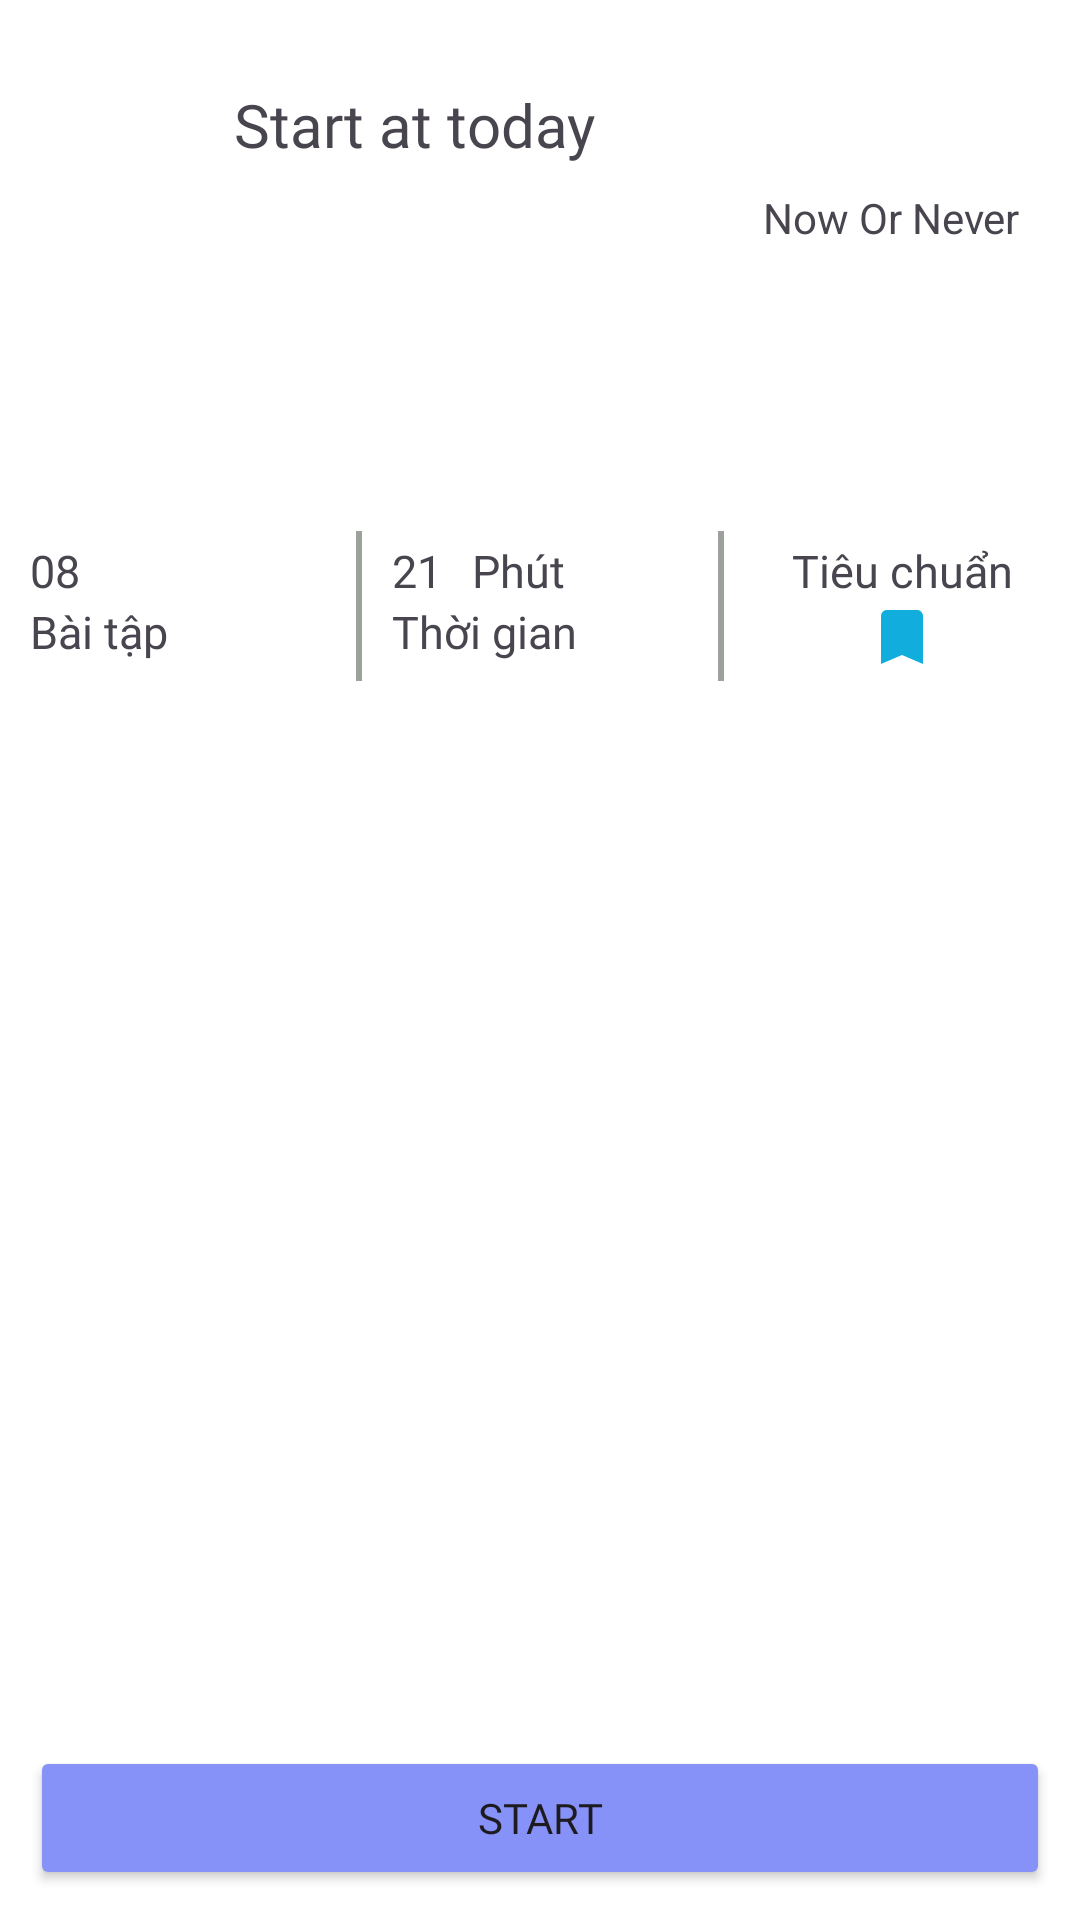

This screen was rendered from an Android layout file. Write that file and the resources it references.
<!-- AndroidManifest.xml: application theme Theme.App_HoTroTapLuye -->
<!-- res/layout/activity_user_list_pro_program_child.xml -->
<?xml version="1.0" encoding="utf-8"?>
<LinearLayout xmlns:android="http://schemas.android.com/apk/res/android"
    xmlns:app="http://schemas.android.com/apk/res-auto"
    xmlns:tools="http://schemas.android.com/tools"
    android:layout_width="match_parent"
    android:layout_height="match_parent"
    android:orientation="vertical"
    android:background="@color/white"
    tools:context=".gym.User_screen.User_listPro_Day_Activity">

    <RelativeLayout
        android:layout_width="match_parent"
        android:layout_height="150dp"
        android:layout_margin="10dp"
        android:background="@drawable/whirk">
        <androidx.appcompat.widget.Toolbar
            android:id="@+id/toolbarChild"
            android:layout_width="match_parent"
            android:layout_height="?attr/actionBarSize"
            android:background="@drawable/whirk"
            app:popupTheme="@android:color/black" />
        <LinearLayout
            android:orientation="vertical"
            android:padding="10dp"
            android:layout_width="match_parent"
            android:layout_height="match_parent">
            <LinearLayout
                android:layout_width="match_parent"
                android:layout_height="match_parent"
                android:orientation="vertical">
                <TextView
                    android:id="@+id/tNameDayChild"
                    android:layout_width="wrap_content"
                    android:layout_height="wrap_content"
                    android:text="Start at today"
                    android:layout_marginLeft="50dp"
                    android:textSize="20sp"
                    android:padding="8dp"
                    android:fontFamily="@font/poppinsmedium"
                    />
                <TextView
                    android:id="@+id/text"
                    android:layout_width="wrap_content"
                    android:layout_height="wrap_content"
                    android:layout_gravity="right"
                    android:text="Now Or Never" />
            </LinearLayout>
        </LinearLayout>
    </RelativeLayout>
    <LinearLayout
        android:orientation="horizontal"
        android:layout_width="match_parent"
        android:layout_height="wrap_content">
        <LinearLayout
            android:orientation="vertical"
            android:layout_width="0dp"
            android:layout_height="wrap_content"
            android:padding="10dp"
            android:layout_weight="1">
            <TextView
                android:id="@+id/tSlbtapChild"
                android:layout_width="match_parent"
                android:layout_height="wrap_content"
                android:text="08"
                android:textSize="15sp"
                android:fontFamily="@font/poppinsmedium"
                />
            <TextView
                android:layout_width="match_parent"
                android:layout_height="wrap_content"
                android:text="Bài tập"
                android:textSize="15sp"
                android:fontFamily="@font/poppinsmedium"
                />
        </LinearLayout>
        <View
            android:layout_width="2dp"
            android:layout_gravity="center"
            android:layout_height="50dp"
            android:background="#9CA19B" />
        <LinearLayout
            android:orientation="vertical"
            android:layout_width="0dp"
            android:layout_height="wrap_content"
            android:padding="10dp"
            android:layout_weight="1">
            <RelativeLayout
                android:layout_width="match_parent"
                android:layout_height="wrap_content">
                <TextView
                    android:id="@+id/tTimeChild"
                    android:layout_width="wrap_content"
                    android:layout_height="wrap_content"
                    android:text="21"
                    android:textSize="15sp"
                    android:fontFamily="@font/poppinsmedium"
                    />
                <TextView
                    android:layout_toEndOf="@id/tTimeChild"
                    android:layout_width="match_parent"
                    android:layout_height="wrap_content"
                    android:text="Phút"
                    android:layout_marginLeft="10dp"
                    android:textSize="15sp"
                    android:fontFamily="@font/poppinsmedium"
                    />
            </RelativeLayout>
            <TextView
                android:layout_width="match_parent"
                android:layout_height="wrap_content"
                android:text="Thời gian"
                android:textSize="15sp"
                android:fontFamily="@font/poppinsmedium"
                />
        </LinearLayout>
        <View
            android:layout_width="2dp"
            android:layout_gravity="center"
            android:layout_height="50dp"
            android:background="#9CA19B" />
        <LinearLayout
            android:orientation="vertical"
            android:layout_width="0dp"
            android:layout_height="wrap_content"
            android:padding="10dp"
            android:layout_weight="1">
            <TextView
                android:layout_width="match_parent"
                android:layout_height="wrap_content"
                android:text="Tiêu chuẩn"
                android:textSize="15sp"
                android:gravity="center"
                android:fontFamily="@font/poppinsmedium"
                />
            <ImageView
                android:layout_width="match_parent"
                android:layout_height="wrap_content"
                android:textSize="15sp"
                android:src="@drawable/baseline_turned_in_24"
                android:fontFamily="@font/poppinsmedium"
                />
        </LinearLayout>
    </LinearLayout>
   <RelativeLayout
       android:layout_width="match_parent"
       android:layout_height="match_parent">

       <androidx.recyclerview.widget.RecyclerView
           android:id="@+id/recycle_lispro_day_user_child"
           android:layout_width="match_parent"
           android:layout_height="match_parent"
           android:layout_marginStart="10dp"
           android:layout_marginTop="10dp"
           android:layout_marginEnd="10dp"
           android:layout_marginBottom="10dp" />

       <Button
           android:id="@+id/start_chill_exce"
           android:layout_width="match_parent"
           android:layout_height="wrap_content"
           android:layout_alignParentBottom="true"
           android:layout_marginStart="10dp"
           android:layout_marginTop="10dp"
           android:layout_marginEnd="10dp"
           android:layout_marginBottom="10dp"
           android:backgroundTint="@color/lavender"
           android:fontFamily="@font/poppinsbold"
           android:padding="10dp"
           android:text="Start" />
       <com.google.android.material.floatingactionbutton.FloatingActionButton
           android:layout_width="wrap_content"
           android:id="@+id/add_program_pt_child"
           android:layout_height="wrap_content"
           android:src="@drawable/baseline_add_24"
           android:visibility="gone"
           android:layout_alignParentEnd="true"
           android:layout_above="@id/start_chill_exce"
           android:layout_marginRight="30dp"
           android:layout_marginBottom="10dp"
           android:backgroundTint="@color/white"/>
   </RelativeLayout>
</LinearLayout>
<!-- resources referenced by this layout -->
<resources>
  <color name="lavender">#8692f7</color>
  <color name="white">#FFFFFFFF</color>
  <!-- drawable baseline_add_24 (drawable) -->
  <vector android:height="24dp" android:tint="#3BCBE5"
      android:viewportHeight="24" android:viewportWidth="24"
      android:width="24dp" xmlns:android="http://schemas.android.com/apk/res/android">
      <path android:fillColor="@android:color/white" android:pathData="M19,13h-6v6h-2v-6H5v-2h6V5h2v6h6v2z"/>
  </vector>
  <!-- drawable baseline_turned_in_24 (drawable) -->
  <vector android:height="24dp" android:tint="#11ADDC"
      android:viewportHeight="24" android:viewportWidth="24"
      android:width="24dp" xmlns:android="http://schemas.android.com/apk/res/android">
      <path android:fillColor="@android:color/white" android:pathData="M17,3H7c-1.1,0 -1.99,0.9 -1.99,2L5,21l7,-3 7,3V5c0,-1.1 -0.9,-2 -2,-2z"/>
  </vector>
  <style name="Theme.App_HoTroTapLuye" parent="Theme.Material3.DayNight.NoActionBar">
          <item name="colorPrimary">@color/purple_500</item>
          <item name="colorPrimaryVariant">@color/purple_700</item>
          <item name="colorOnPrimary">@color/white</item>
          
          <item name="colorSecondary">@color/teal_200</item>
          <item name="colorSecondaryVariant">@color/teal_700</item>
          <item name="colorOnSecondary">@color/black</item>
          
          <item name="android:statusBarColor">?attr/colorPrimaryVariant</item>
          
          
      </style>
  <color name="purple_500">#FF6200EE</color>
  <color name="purple_700">#FF3700B3</color>
  <color name="teal_200">#FF03DAC5</color>
  <color name="teal_700">#FF018786</color>
  <color name="black">#FF000000</color>
</resources>
